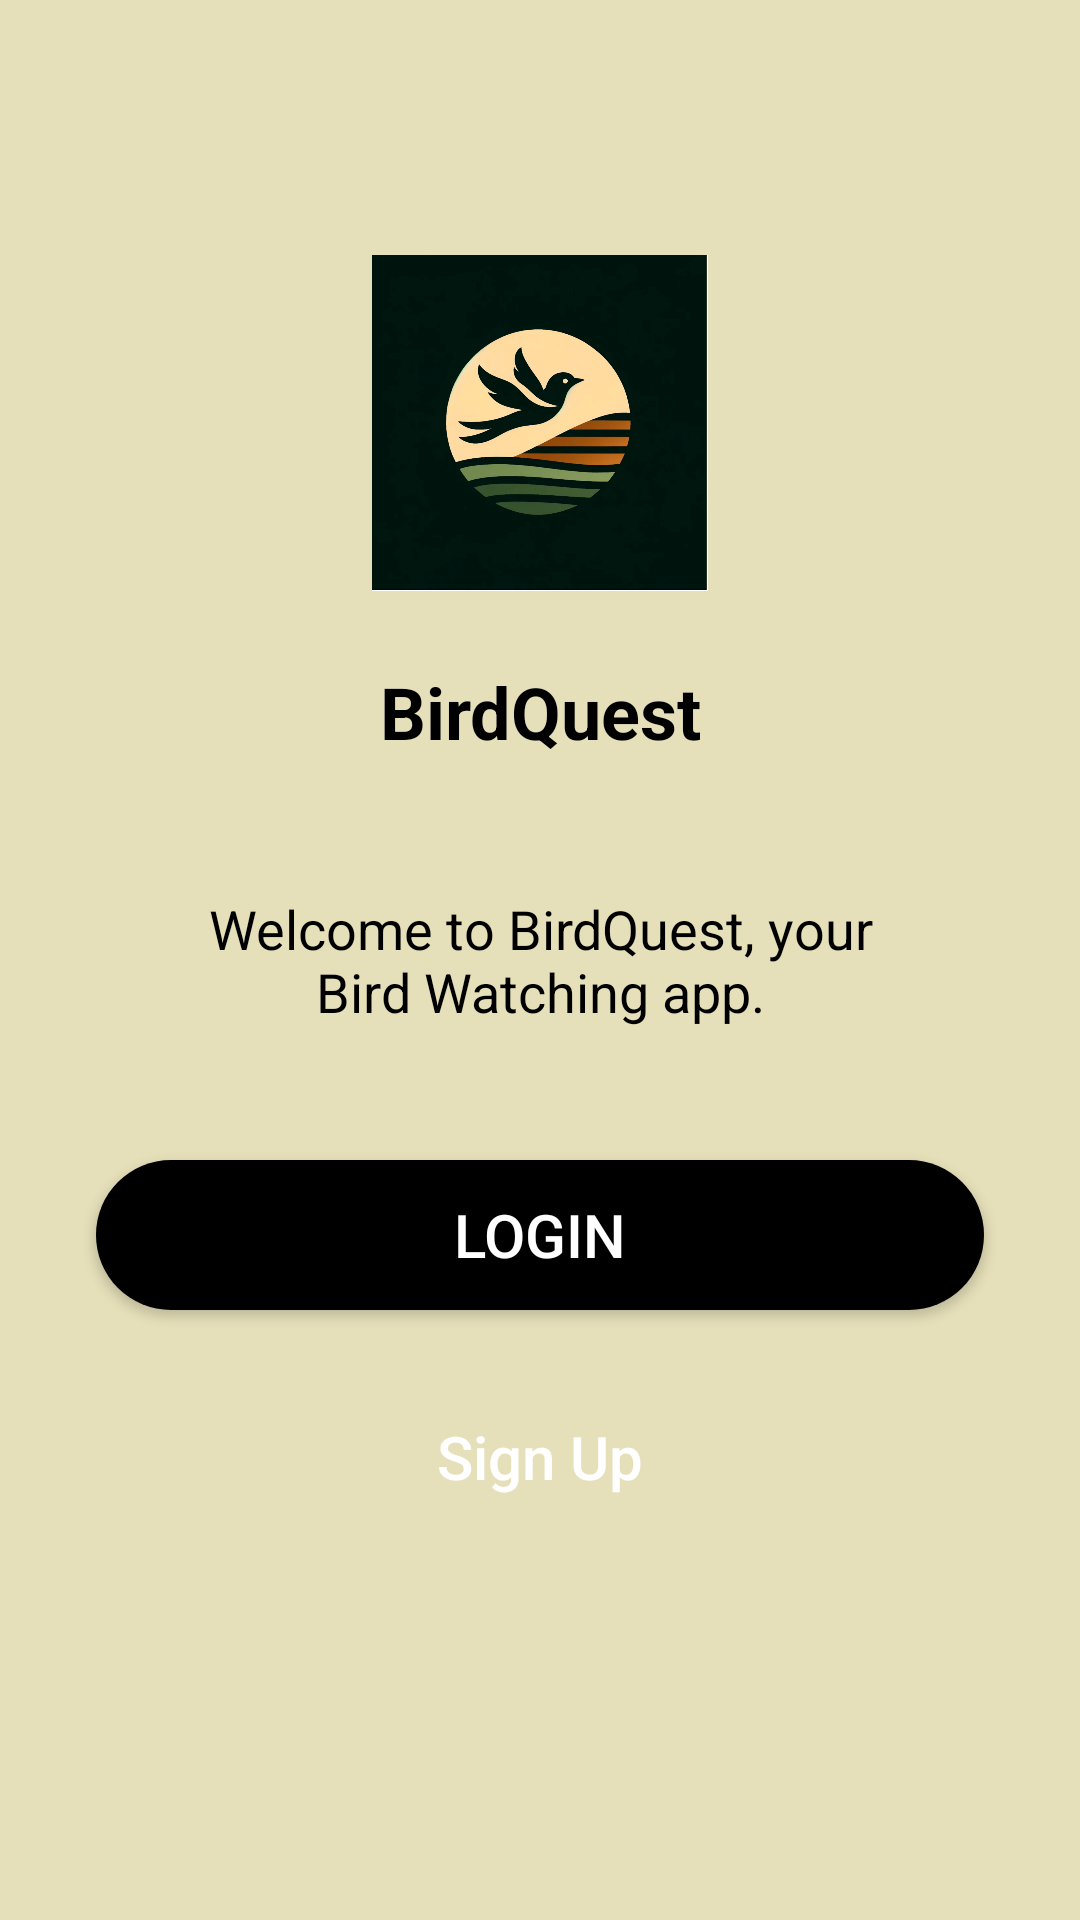

Reconstruct the res/layout file that produces this screen, plus the resources it refers to.
<!-- AndroidManifest.xml: application theme Theme.BirdWatchApp_P2 -->
<!-- res/layout/fragment_welcome.xml -->
<?xml version="1.0" encoding="utf-8"?>
<FrameLayout xmlns:android="http://schemas.android.com/apk/res/android"
    xmlns:tools="http://schemas.android.com/tools"
    android:layout_width="match_parent"
    android:layout_height="match_parent"
    tools:context=".WelcomeFragment">

    <androidx.constraintlayout.widget.ConstraintLayout
        xmlns:app="http://schemas.android.com/apk/res-auto"
        android:layout_width="match_parent"
        android:layout_height="match_parent"
        android:background="#E6E0BA">

        <ImageView
            android:layout_width="320dp"
            android:layout_height="112dp"
            android:layout_above="@id/tvWelcome"
            android:layout_centerHorizontal="true"
            android:layout_marginTop="24dp"
            android:layout_marginBottom="24dp"
            android:contentDescription="@string/todo"
            android:src="@drawable/logo"

            app:layout_constraintBottom_toTopOf="@+id/tvWelcome"
            app:layout_constraintEnd_toEndOf="parent"
            app:layout_constraintHorizontal_bias="0.5"
            app:layout_constraintStart_toStartOf="parent"
            app:layout_constraintTop_toTopOf="parent"
            app:layout_constraintVertical_bias="1.0" />

        <TextView
            android:id="@+id/tvWelcome"
            android:layout_width="match_parent"
            android:layout_height="wrap_content"
            android:layout_above="@+id/tvStay"
            android:layout_centerHorizontal="true"
            android:layout_marginStart="32dp"
            android:layout_marginEnd="32dp"
            android:layout_marginBottom="24dp"
            android:text="@string/welcome_to_messenger"
            android:textAlignment="center"
            android:textColor="@color/black"
            android:textSize="24sp"
            android:textStyle="bold"
            app:layout_constraintBottom_toTopOf="@+id/tvStay"
            app:layout_constraintEnd_toEndOf="parent"
            app:layout_constraintHorizontal_bias="0.5"
            app:layout_constraintStart_toStartOf="parent" />

        <TextView
            android:id="@+id/tvStay"
            android:layout_width="match_parent"
            android:layout_height="wrap_content"
            android:layout_centerInParent="true"
            android:layout_marginStart="32dp"
            android:layout_marginEnd="32dp"
            android:padding="20dp"
            android:text="@string/stay_in_touch"
            android:textAlignment="center"
            android:textColor="@color/mainTextColor"
            android:textSize="18sp"
            app:layout_constraintBottom_toBottomOf="parent"
            app:layout_constraintEnd_toEndOf="parent"
            app:layout_constraintStart_toStartOf="parent"
            app:layout_constraintTop_toTopOf="parent" />

        <Button
            android:id="@+id/btnLogin"
            android:layout_width="0dp"
            android:layout_height="50dp"
            android:layout_marginStart="32dp"
            android:layout_marginTop="24dp"
            android:layout_marginEnd="32dp"
            android:background="@drawable/rounded_blue_button"
            android:text="@string/log_in"
            android:textAllCaps="false"
            android:textColor="@color/mainBgColor"
            android:textSize="20sp"
            app:layout_constraintEnd_toEndOf="parent"
            app:layout_constraintStart_toStartOf="parent"
            app:layout_constraintTop_toBottomOf="@+id/tvStay"
            tools:ignore="VisualLintButtonSize" />

        <Button
            android:id="@+id/btnSignup"
            android:layout_width="0dp"
            android:layout_height="50dp"
            android:layout_marginTop="24dp"
            android:layout_marginBottom="24dp"
            android:background="@drawable/rounded_border"
            android:text="@string/sign_up"
            android:textAllCaps="false"
            android:textColor="@color/mainBgColor"
            android:textSize="20sp"
            app:layout_constraintBottom_toBottomOf="parent"
            app:layout_constraintEnd_toEndOf="@+id/btnLogin"
            app:layout_constraintStart_toStartOf="@+id/btnLogin"
            app:layout_constraintTop_toBottomOf="@+id/btnLogin"
            app:layout_constraintVertical_bias="0.0"
            tools:ignore="VisualLintButtonSize" />
    </androidx.constraintlayout.widget.ConstraintLayout>

</FrameLayout>
<!-- resources referenced by this layout -->
<resources>
  <color name="black">#FF000000</color>
  <color name="mainBgColor">#ffffff</color>
  <color name="mainTextColor">#000000</color>
  <!-- drawable logo: png bitmap (drawable, 462645 bytes) -->
  <!-- drawable rounded_blue_button (drawable) -->
  <?xml version="1.0" encoding="utf-8"?>
  <shape xmlns:android="http://schemas.android.com/apk/res/android"
      android:shape="rectangle">
  
      <corners android:radius="1500dp" />
      <solid android:color="#000000" />
  
      <padding
          android:bottom="10dp"
          android:left="20dp"
          android:right="20dp"
          android:top="10dp" />
  
  </shape>
  <string name="log_in">LOGIN</string>
  <string name="sign_up">Sign Up</string>
  <string name="stay_in_touch">Welcome to BirdQuest, your Bird Watching app.</string>
  <string name="todo">TODO</string>
  <string name="welcome_to_messenger">BirdQuest</string>
  <style name="Theme.BirdWatchApp_P2" parent="Theme.MaterialComponents.DayNight.DarkActionBar">
          
          <item name="colorPrimary">@color/purple_500</item>
          <item name="colorPrimaryVariant">@color/purple_700</item>
          <item name="colorOnPrimary">@color/white</item>
          
          <item name="colorSecondary">@color/teal_200</item>
          <item name="colorSecondaryVariant">@color/teal_700</item>
          <item name="colorOnSecondary">@color/black</item>
          
          <item name="android:statusBarColor">?attr/colorPrimaryVariant</item>
          
      </style>
  <color name="purple_500">#2C5E29</color>
  <color name="purple_700">#2C5E29</color>
  <color name="white">#FFFFFFFF</color>
  <color name="teal_200">#FF03DAC5</color>
  <color name="teal_700">#FF018786</color>
</resources>
